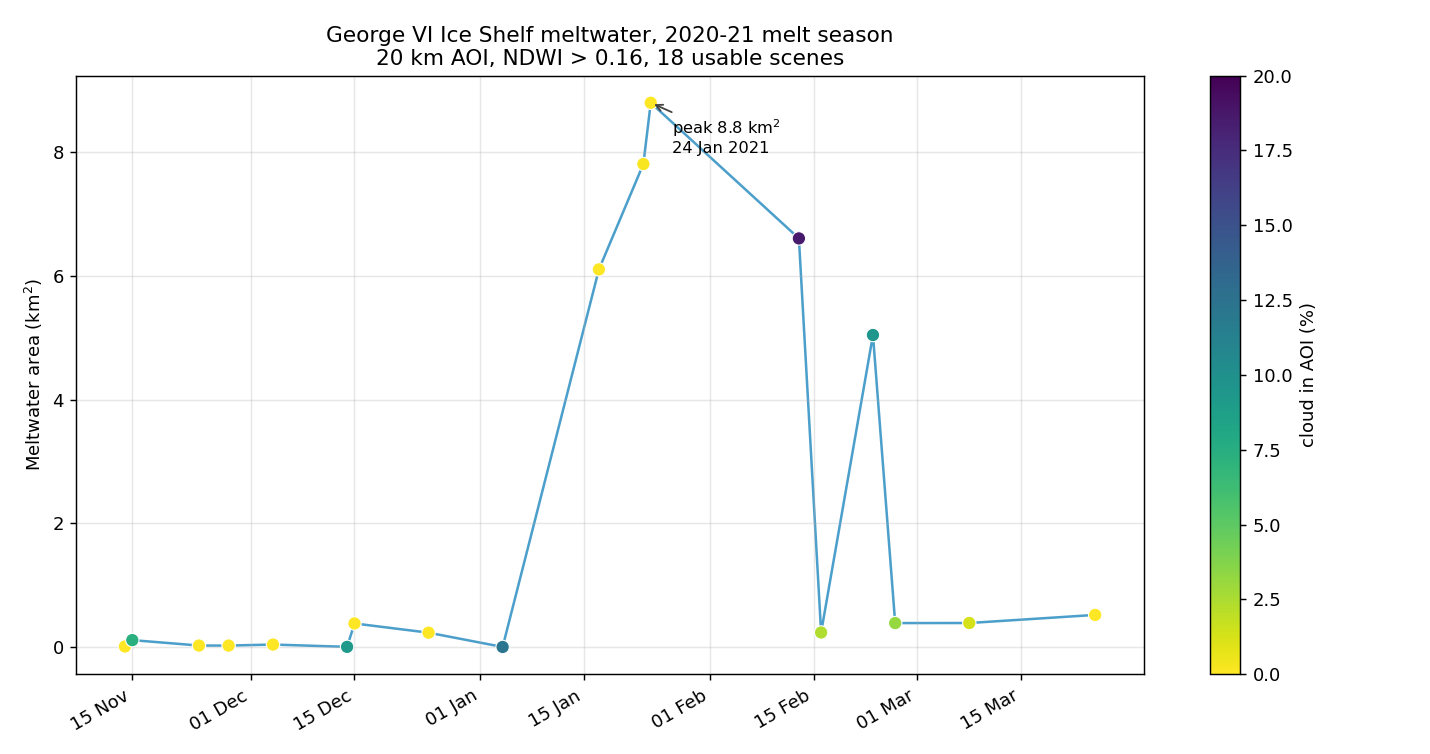

The data file committed next to this chart (first rows):
item_id, date, cloud_frac_aoi, water_frac_aoi, usable_frac, tile_cloud, pond_px, pond_km2, usable_km2, pond_pct_of_usable
S2B_19CEV_20201114_1_L2A, 2020-11-14, 0.02816, 0.0, 0.9718, 37.11, 63, 0.0063, 407.6, 0.0015
S2B_19CEV_20201114_0_L2A, 2020-11-14, 0.0, 0.0, 1.0, 0.014, 77, 0.0077, 419.4, 0.0018
S2B_19CEV_20201115_0_L2A, 2020-11-15, 0.07324, 0.0, 0.9237, 69.54, 1108, 0.1108, 387.4, 0.0286
S2B_19CEV_20201124_1_L2A, 2020-11-24, 0.00021, 0.0, 0.9998, 22.57, 210, 0.021, 419.3, 0.005
S2B_19CEV_20201124_0_L2A, 2020-11-24, 0.0, 0.0, 1.0, 0.396, 229, 0.0229, 419.4, 0.0055
S2B_19CEV_20201128_0_L2A, 2020-11-28, 0.0, 0.0, 1.0, 1.568, 223, 0.0223, 419.4, 0.0053
S2B_19CEV_20201204_1_L2A, 2020-12-04, 0.0081, 0.0, 0.9919, 52.84, 337, 0.0337, 416, 0.0081
S2B_19CEV_20201204_0_L2A, 2020-12-04, 0.0, 0.0, 1.0, 0.01, 389, 0.0389, 419.4, 0.0093
S2B_19CEV_20201214_0_L2A, 2020-12-14, 0.0922, 0.0, 0.9078, 0.969, 19, 0.0019, 380.8, 0.0005
S2B_19CEV_20201215_0_L2A, 2020-12-15, 0.0, 0.0, 0.9944, 0.494, 3800, 0.38, 417.1, 0.0911
S2B_19CEV_20201225_1_L2A, 2020-12-25, 0.09998, 0.0, 0.8979, 27.46, 1653, 0.1653, 376.6, 0.0439
S2B_19CEV_20201225_0_L2A, 2020-12-25, 0.00016, 0.0, 0.9994, 1.75, 2309, 0.2309, 419.2, 0.0551
S2B_19CEV_20210104_0_L2A, 2021-01-04, 0.1224, 0.0, 0.8768, 11.19, 0, 0.0, 367.7, 0.0
S2B_19CEV_20210117_0_L2A, 2021-01-17, 0.00066, 0.00203, 0.9993, 7.574, 61050, 6.105, 419.1, 1.456
S2B_19CEV_20210123_0_L2A, 2021-01-23, 0.00197, 0.00017, 0.998, 0.267, 78084, 7.808, 418.6, 1.865
S2B_19CEV_20210124_0_L2A, 2021-01-24, 0.0, 0.0042, 0.9987, 0.002, 87990, 8.799, 418.9, 2.101
S2B_19CEV_20210213_0_L2A, 2021-02-13, 0.1862, 0.00158, 0.8108, 55.81, 66061, 6.606, 340.1, 1.942
S2B_19CEV_20210216_0_L2A, 2021-02-16, 0.02393, 0.0, 0.9761, 38.84, 2341, 0.2341, 409.4, 0.0572
S2B_19CEV_20210223_0_L2A, 2021-02-23, 0.0953, 0.0, 0.9046, 13.7, 50439, 5.044, 379.4, 1.329
S2B_19CEV_20210226_0_L2A, 2021-02-26, 0.03146, 0.0, 0.9685, 18.75, 3861, 0.3861, 406.2, 0.095
S2B_19CEV_20210308_0_L2A, 2021-03-08, 0.01265, 0.0, 0.9873, 28.25, 3872, 0.3872, 414.1, 0.0935
S2B_19CEV_20210325_0_L2A, 2021-03-25, 4e-05, 1e-05, 0.993, 0.22, 5183, 0.5183, 416.5, 0.1244
